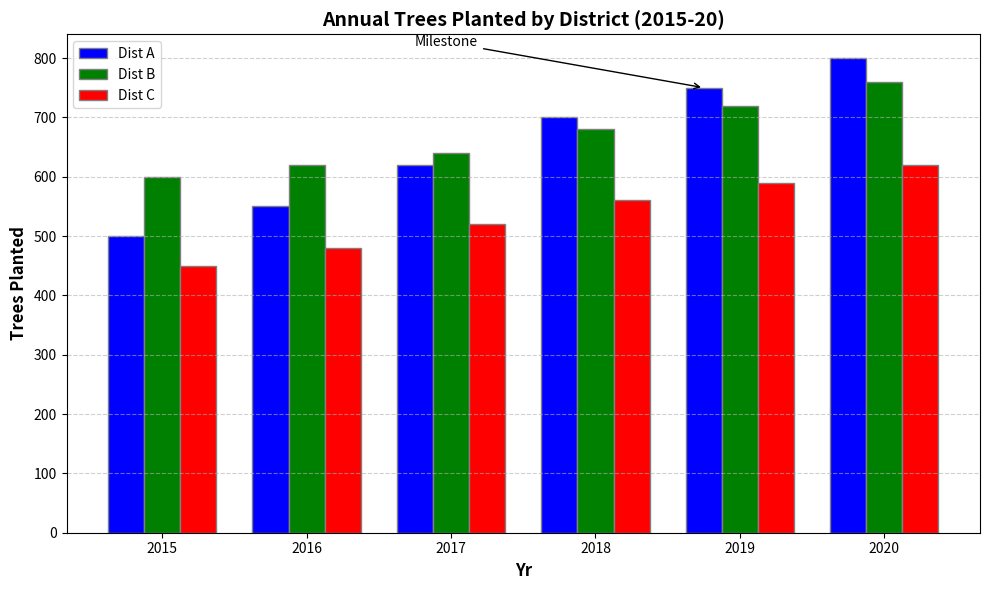

The matplotlib source for this figure:
import matplotlib.pyplot as plt
import numpy as np

years = np.arange(2015, 2021)
districtA_trees = np.array([500, 550, 620, 700, 750, 800])
districtB_trees = np.array([600, 620, 640, 680, 720, 760])
districtC_trees = np.array([450, 480, 520, 560, 590, 620])

bar_width = 0.25
r1 = np.arange(len(years))
r2 = [x + bar_width for x in r1]
r3 = [x + bar_width for x in r2]

fig, ax = plt.subplots(figsize=(10, 6))

ax.bar(r1, districtA_trees, color='blue', width=bar_width, edgecolor='grey', label='Dist A')
ax.bar(r2, districtB_trees, color='green', width=bar_width, edgecolor='grey', label='Dist B')
ax.bar(r3, districtC_trees, color='red', width=bar_width, edgecolor='grey', label='Dist C')

ax.set_xlabel('Yr', fontweight='bold', fontsize=12)
ax.set_ylabel('Trees Planted', fontweight='bold', fontsize=12)
ax.set_title('Annual Trees Planted by District (2015-20)', fontweight='bold', fontsize=14)
ax.set_xticks([r + bar_width for r in range(len(years))])
ax.set_xticklabels(years)

ax.legend()

ax.grid(True, linestyle='--', alpha=0.6, axis='y')
plt.tight_layout()

ax.annotate('Milestone', xy=(4, 750), xytext=(2, 820),
            arrowprops=dict(facecolor='black', arrowstyle='->'), fontsize=10)

plt.tight_layout()
plt.show()
